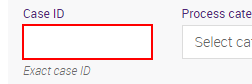
Task: Fixed Term Appointment Expiry
Workflow: Sandbox

Step 1: type "[row.Item("Case ID").ToString]" into the text box 'caseid' in window 'UQ Custom Worklist' (chrome.exe)

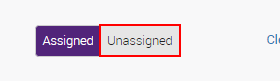
Step 2: click on the link 'Unassigned' in window 'UQ Custom Worklist' (chrome.exe)

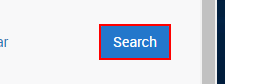
Step 3: click on the button 'Search' in window 'UQ Custom Worklist' (chrome.exe)

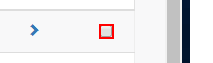
Step 4: find the text box in window 'UQ Custom Worklist' (chrome.exe)

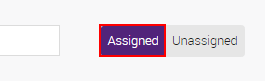
Step 5 [else]: click on the link 'Assigned' in window 'UQ Custom Worklist' (chrome.exe)

Step 6: find the text box in window 'UQ Custom Worklist' (chrome.exe) (same screen as step 4)

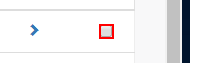
Step 7: check the text box in window 'UQ Custom Worklist' (chrome.exe)

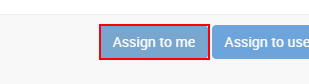
Step 8: click on the text box 'Assign to me' in window 'UQ Custom Worklist' (chrome.exe)

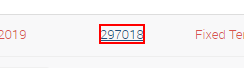
Step 9: get-attribute of the link '" + CaseID + "' in window 'UQ Custom Worklist' (chrome.exe)

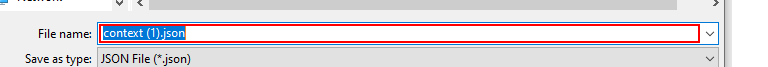
Step 10: type "["C:\Users\[user]\Documents\UQ\FTAE\" + CaseID + " - StorageString.json[k(enter)]"]" in window 'Save As' (chrome.exe)

Step 11: type "["C:\Users\[user]\Documents\UQ\FTAE\" + CaseID + " - EmployeeDetailsString.json[k(enter)]"]" in window 'Save As' (chrome.exe) (same screen as step 10)

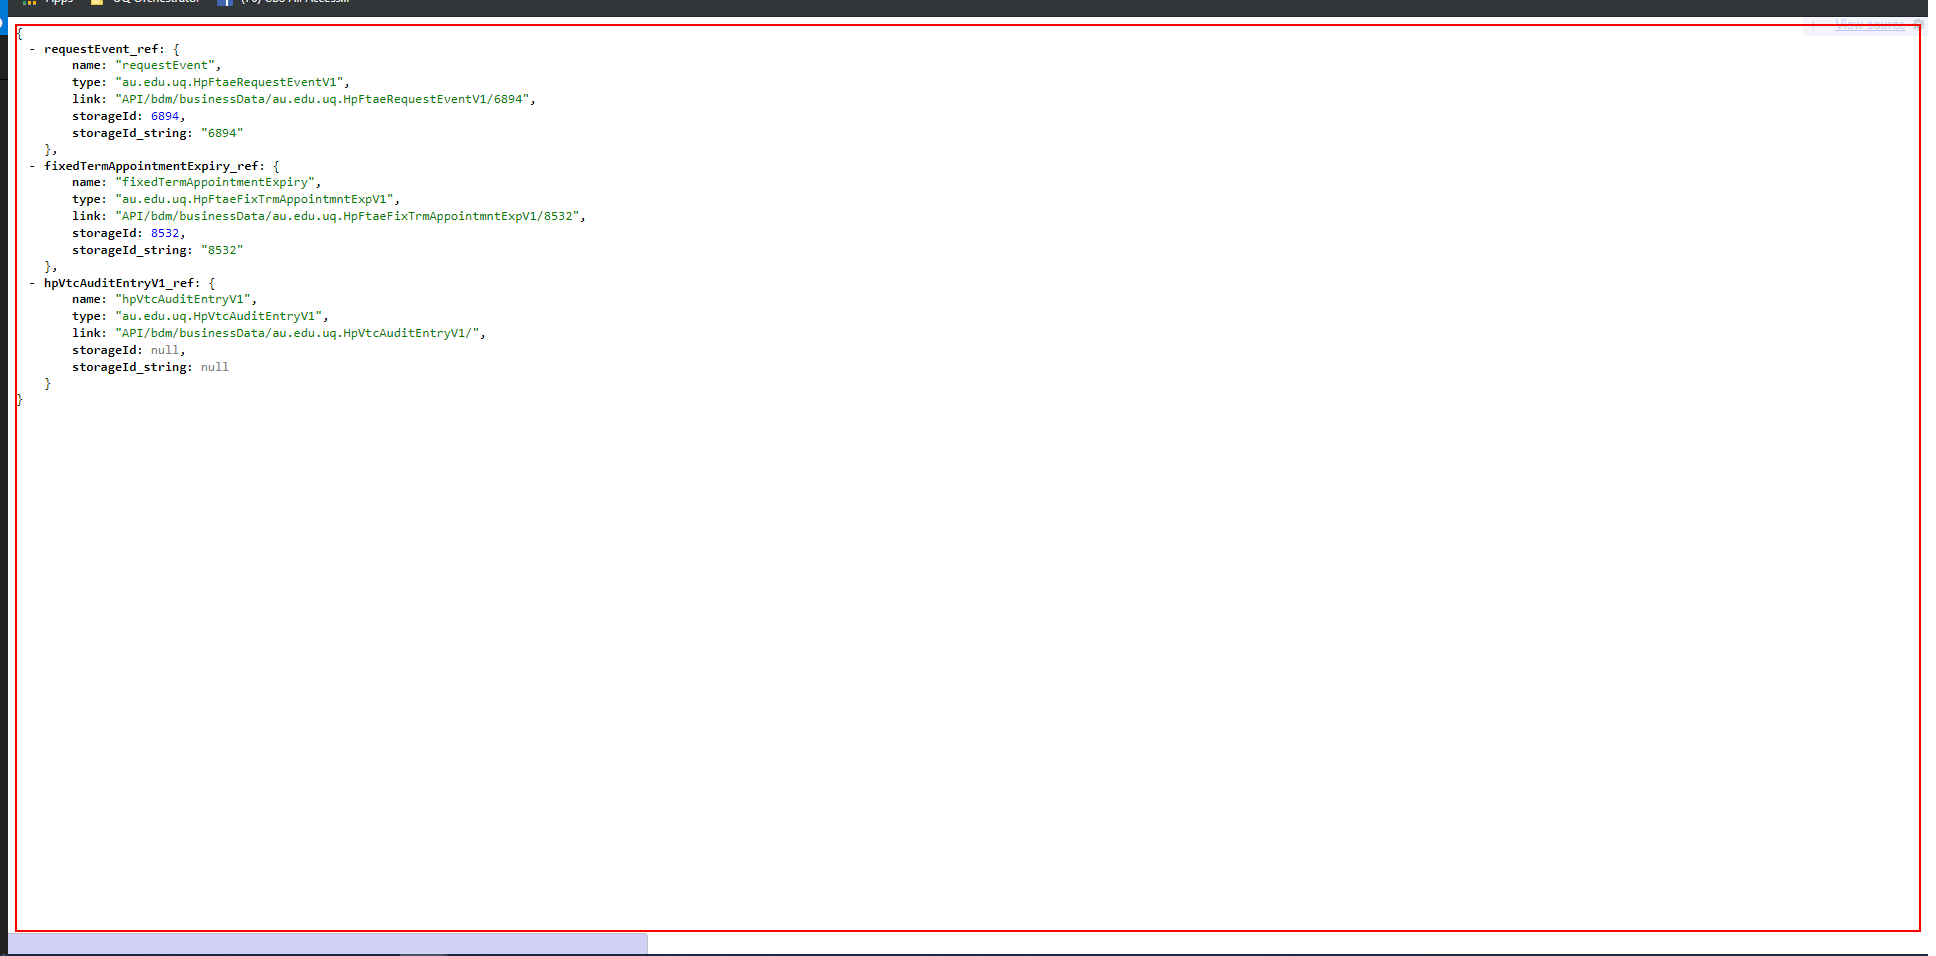
Step 12: get-text from the page (repeated 2 times)

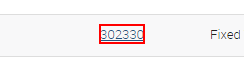
Step 14: get-attribute of the link '" + CaseID + "' in window 'UQ Custom Worklist' (chrome.exe)

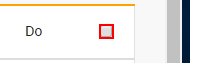
Step 15: check the text box in window 'UQ Custom Worklist' (chrome.exe) (repeated 2 times)

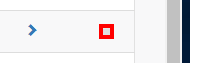
Step 17: check the text box in window 'UQ Custom Worklist' (chrome.exe)

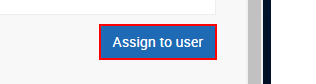
Step 18: click on the text box 'Assign to user' in window 'UQ Custom Worklist' (chrome.exe)

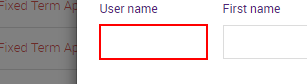
Step 19: type [payPointUsername] into the text box in window 'UQ Custom Worklist' (chrome.exe)

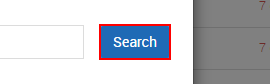
Step 20: click on the button 'Search' in window 'UQ Custom Worklist' (chrome.exe)

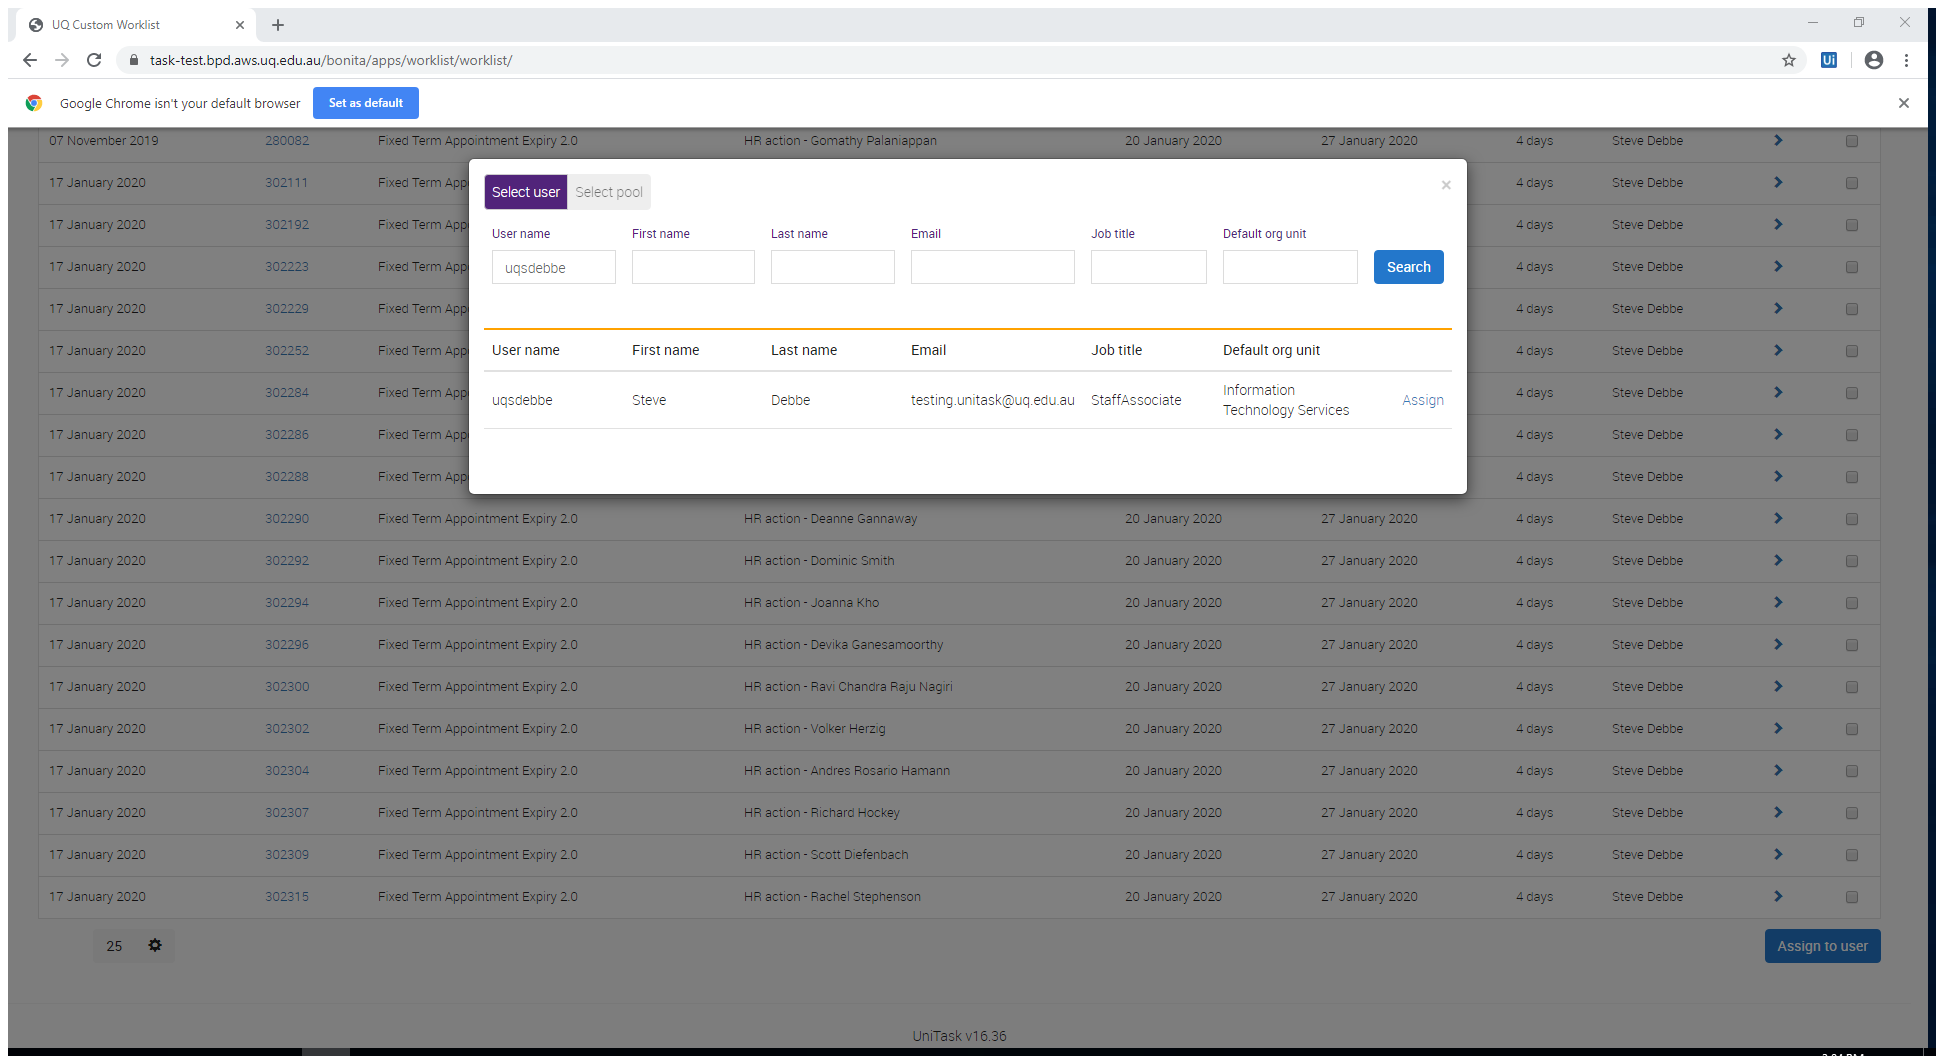
Step 21: Attach Browser 'UQCustomW Page' in window 'UQ Custom Worklist' (chrome.exe)

Step 22 [try]: click on the text box 'Assign to user' in window 'UQ Custom Worklist' (chrome.exe) (same screen as step 18)

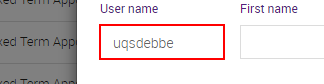
Step 23: type [payPointUsername] into the text box

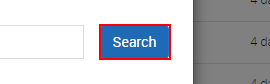
Step 24: click on the button 'Search'

Step 25: get-text from the tbody (no picture) (repeated 2 times)

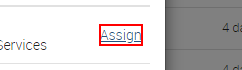
Step 27: find the link 'Assign' in window 'UQ Custom Worklist' (chrome.exe)

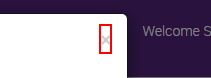
Step 28: click on the element '×' in window 'UQ Custom Worklist' (chrome.exe)

Step 29 [then]: find the link 'Assign' in window 'UQ Custom Worklist' (chrome.exe) (same screen as step 27)

Step 30: click on the element '×' (same screen as step 28)

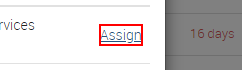
Step 31 [else]: click on the link 'Assign' in window 'UQ Custom Worklist' (chrome.exe)

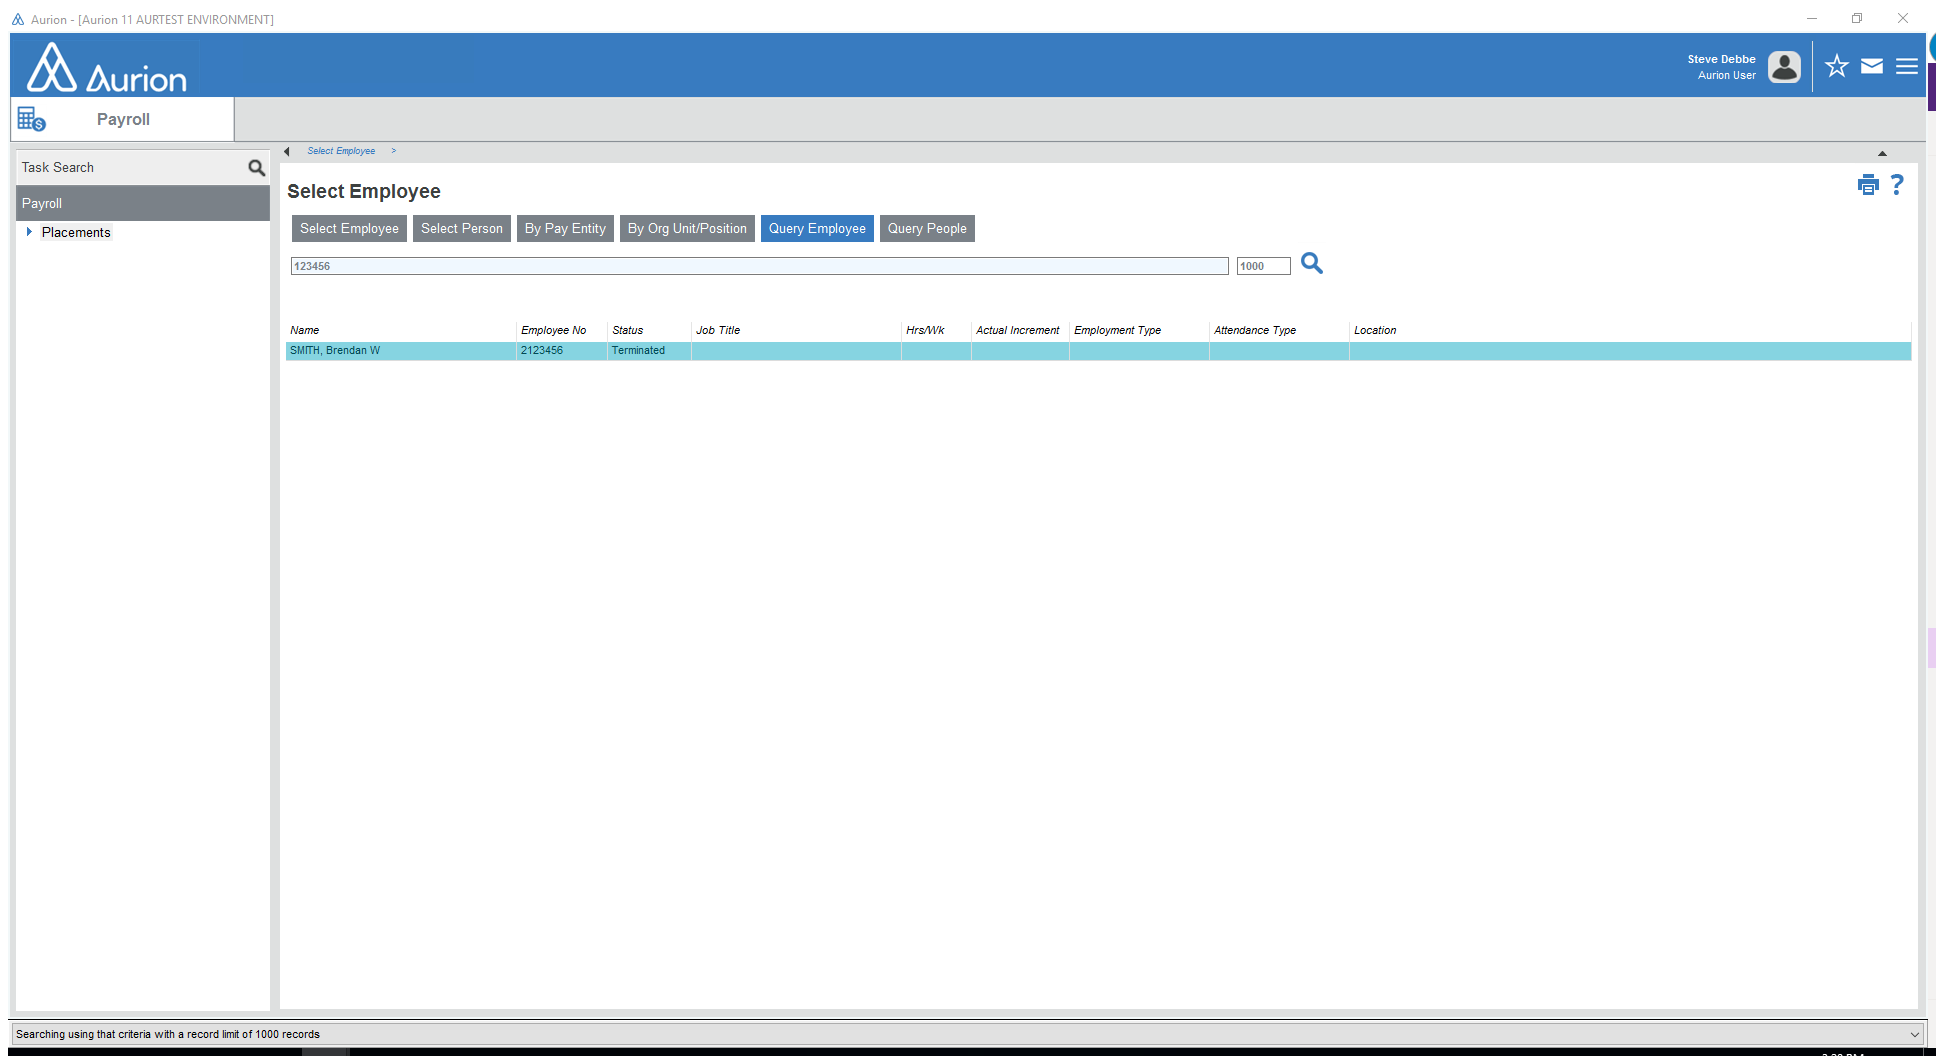
Step 32: Attach Window 'Aurion Au Uniapplic' on the element in window 'Aurion*' (aurion.exe)

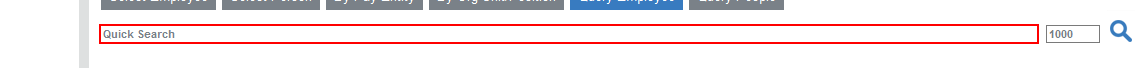
Step 33: type "[employeeNumber+ "[k(enter)]"]" into the text box

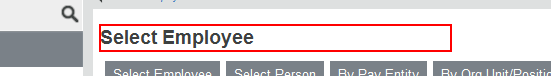
Step 34: Anchor Find Element 'Edit' on the text box 'Select Employee'

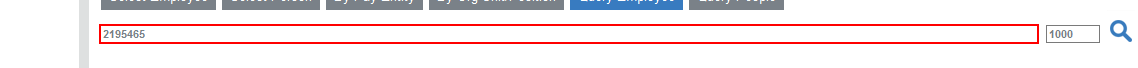
Step 35: type "[employeeNumber+ "[k(enter)]"]" into the text box

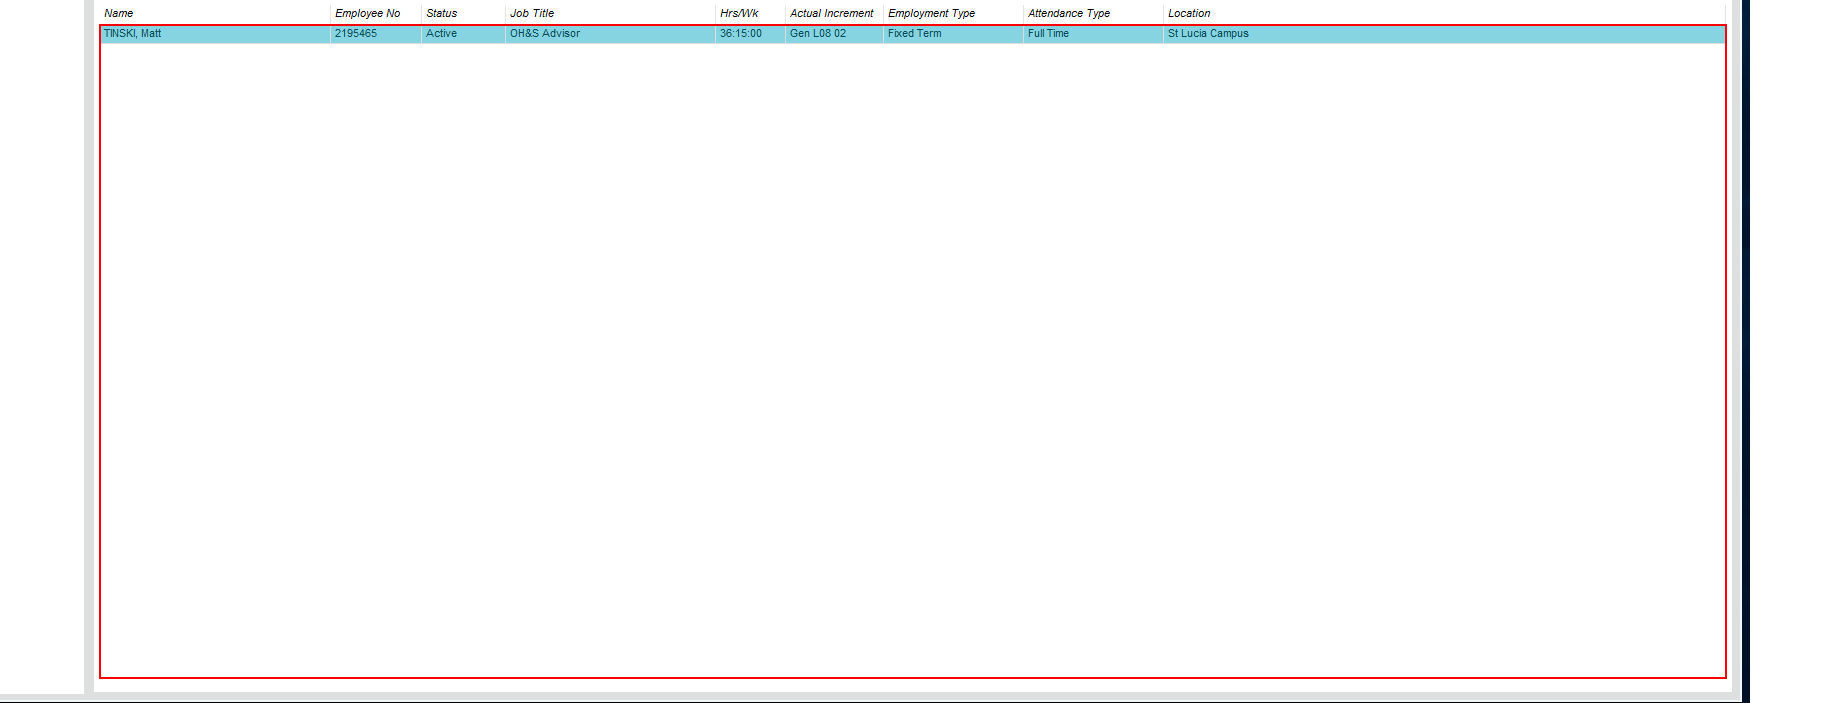
Step 36: get-text from the element

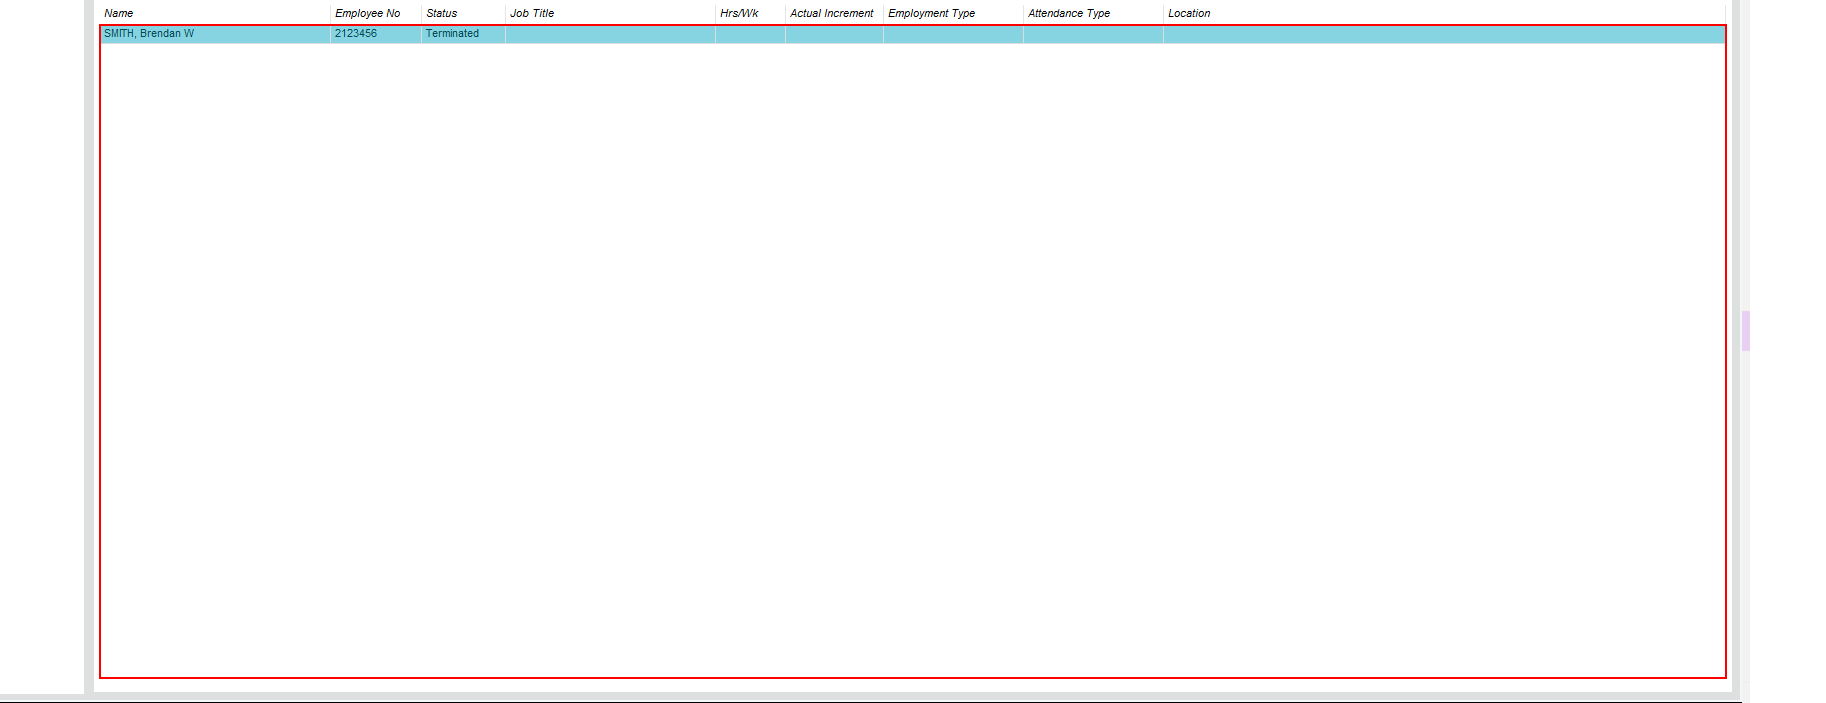
Step 37: click on the element

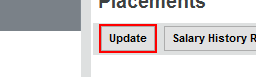
Step 38: click on the button in window 'Update'

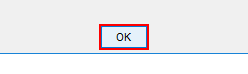
Step 39 [then]: click in window 'Aurion' (aurion.exe)

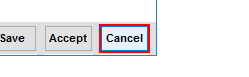
Step 40: click on the button in window 'Placement Processing' (aurion.exe)

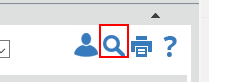
Step 41: click on the element

Step 42: Attach Window 'Aurion Au Uniapplic' on the element in window 'Aurion*' (aurion.exe) (same screen as step 32)